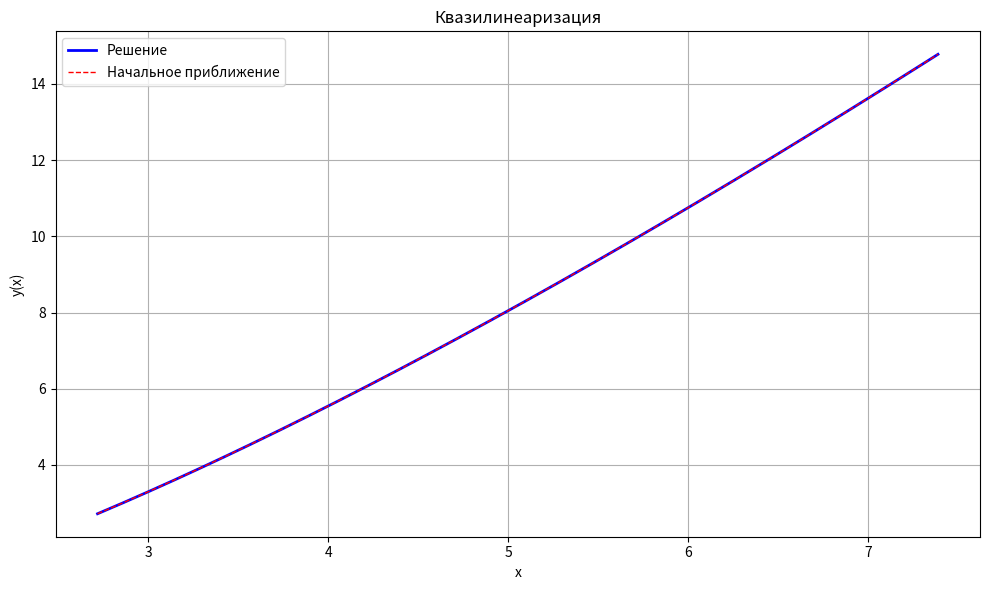

Python code for this plot:
import numpy as np
import matplotlib.pyplot as plt

# Метод прогонки (Thomas algorithm)
def thomas_algorithm(a, b, c, d):
    n = len(d)
    alpha = np.zeros(n)
    beta = np.zeros(n)
    x = np.zeros(n)

    # Прямой ход
    alpha[0] = -c[0] / b[0]
    beta[0] = d[0] / b[0]

    for i in range(1, n - 1):
        denom = b[i] + a[i] * alpha[i - 1]
        alpha[i] = -c[i] / denom
        beta[i] = (d[i] - a[i] * beta[i - 1]) / denom

    # Обратный ход
    x[n - 1] = (d[n - 1] - a[n - 1] * beta[n - 2]) / (b[n - 1] + a[n - 1] * alpha[n - 2])
    for i in range(n - 2, -1, -1):
        x[i] = alpha[i] * x[i + 1] + beta[i]

    return x

def safe_exp(x, max_val=50.0):
    return np.exp(np.clip(x, -max_val, max_val))

def f_original(x, y, y_prime):
    eps = 1e-12
    log_x = np.where(np.abs(np.log(x)) < eps, eps, np.log(x))
    exp_term = safe_exp(y_prime)
    under_sqrt = 1.0 / x**2 + np.e * y**2 / log_x - y * exp_term
    return np.sqrt(np.maximum(under_sqrt, eps))

def f_y(x, y, y_prime):
    eps = 1e-12
    log_x = np.where(np.abs(np.log(x)) < eps, eps, np.log(x))
    exp_term = safe_exp(y_prime)
    under_sqrt = 1.0 / x**2 + np.e * y**2 / log_x - y * exp_term
    denominator = 2.0 * np.sqrt(np.maximum(under_sqrt, eps))
    numerator = 2.0 * np.e * y / log_x - exp_term
    return np.clip(numerator / denominator, -1e10, 1e10)

def f_y_prime(x, y, y_prime):
    eps = 1e-12
    log_x = np.where(np.abs(np.log(x)) < eps, eps, np.log(x))
    exp_term = safe_exp(y_prime)
    under_sqrt = 1.0 / x**2 + np.e * y**2 / log_x - y * exp_term
    denominator = 2.0 * np.sqrt(np.maximum(under_sqrt, eps))
    numerator = -y * exp_term
    return np.clip(numerator / denominator, -1e10, 1e10)

def g_n(x, y, y_prime):
    return f_original(x, y, y_prime) - f_y(x, y, y_prime) * y - f_y_prime(x, y, y_prime) * y_prime

# Решение линейной задачи методом прогонки
def linear_bvp_solve_sweep(p, q, r, x, y_left, y_right):
    N = len(x)
    h = x[1] - x[0]
    a = np.zeros(N)
    b = np.zeros(N)
    c = np.zeros(N)
    d = np.zeros(N)

    a[0], b[0], c[0], d[0] = 0, 1, 0, y_left
    a[-1], b[-1], c[-1], d[-1] = 0, 1, 0, y_right

    for i in range(1, N - 1):
        a[i] = 1.0 / h**2 - p[i] / (2.0 * h)
        b[i] = -2.0 / h**2 + q[i]
        c[i] = 1.0 / h**2 + p[i] / (2.0 * h)
        d[i] = r[i]

    return thomas_algorithm(a, b, c, d)

# Метод квазилинеаризации
def quasilinear_solve(N=200, tol=1e-10, max_iter=10000):
    a, b = np.e, np.e**2
    y_a, y_b = np.e, 2 * np.e**2
    x = np.linspace(a, b, N)
    h = x[1] - x[0]

    # Начальное приближение
    y = x * np.log(x)

    for it in range(max_iter):
        y_prime = np.gradient(y, h)
        p = -f_y_prime(x, y, y_prime)
        q = -f_y(x, y, y_prime)
        r = g_n(x, y, y_prime)

        y_new = linear_bvp_solve_sweep(p, q, r, x, y_a, y_b)
        diff_norm = np.linalg.norm(y_new - y, np.inf)

        print(f"Итерация {it+1}: {diff_norm:.3e}")
        if diff_norm < tol:
            y = y_new
            print("Сходимость достигнута")
            break
        y = y_new

    return x, y

if __name__ == "__main__":
    x_result, y_result = quasilinear_solve(N=200, tol=1e-6)

    plt.figure(figsize=(10, 6))
    plt.plot(x_result, y_result, 'b-', linewidth=2, label='Решение')
    plt.plot(x_result, x_result * np.log(x_result), 'r--', linewidth=1, label='Начальное приближение')
    plt.xlabel('x')
    plt.ylabel('y(x)')
    plt.title('Квазилинеаризация')
    plt.legend()
    plt.grid(True)
    plt.tight_layout()
    plt.show()
